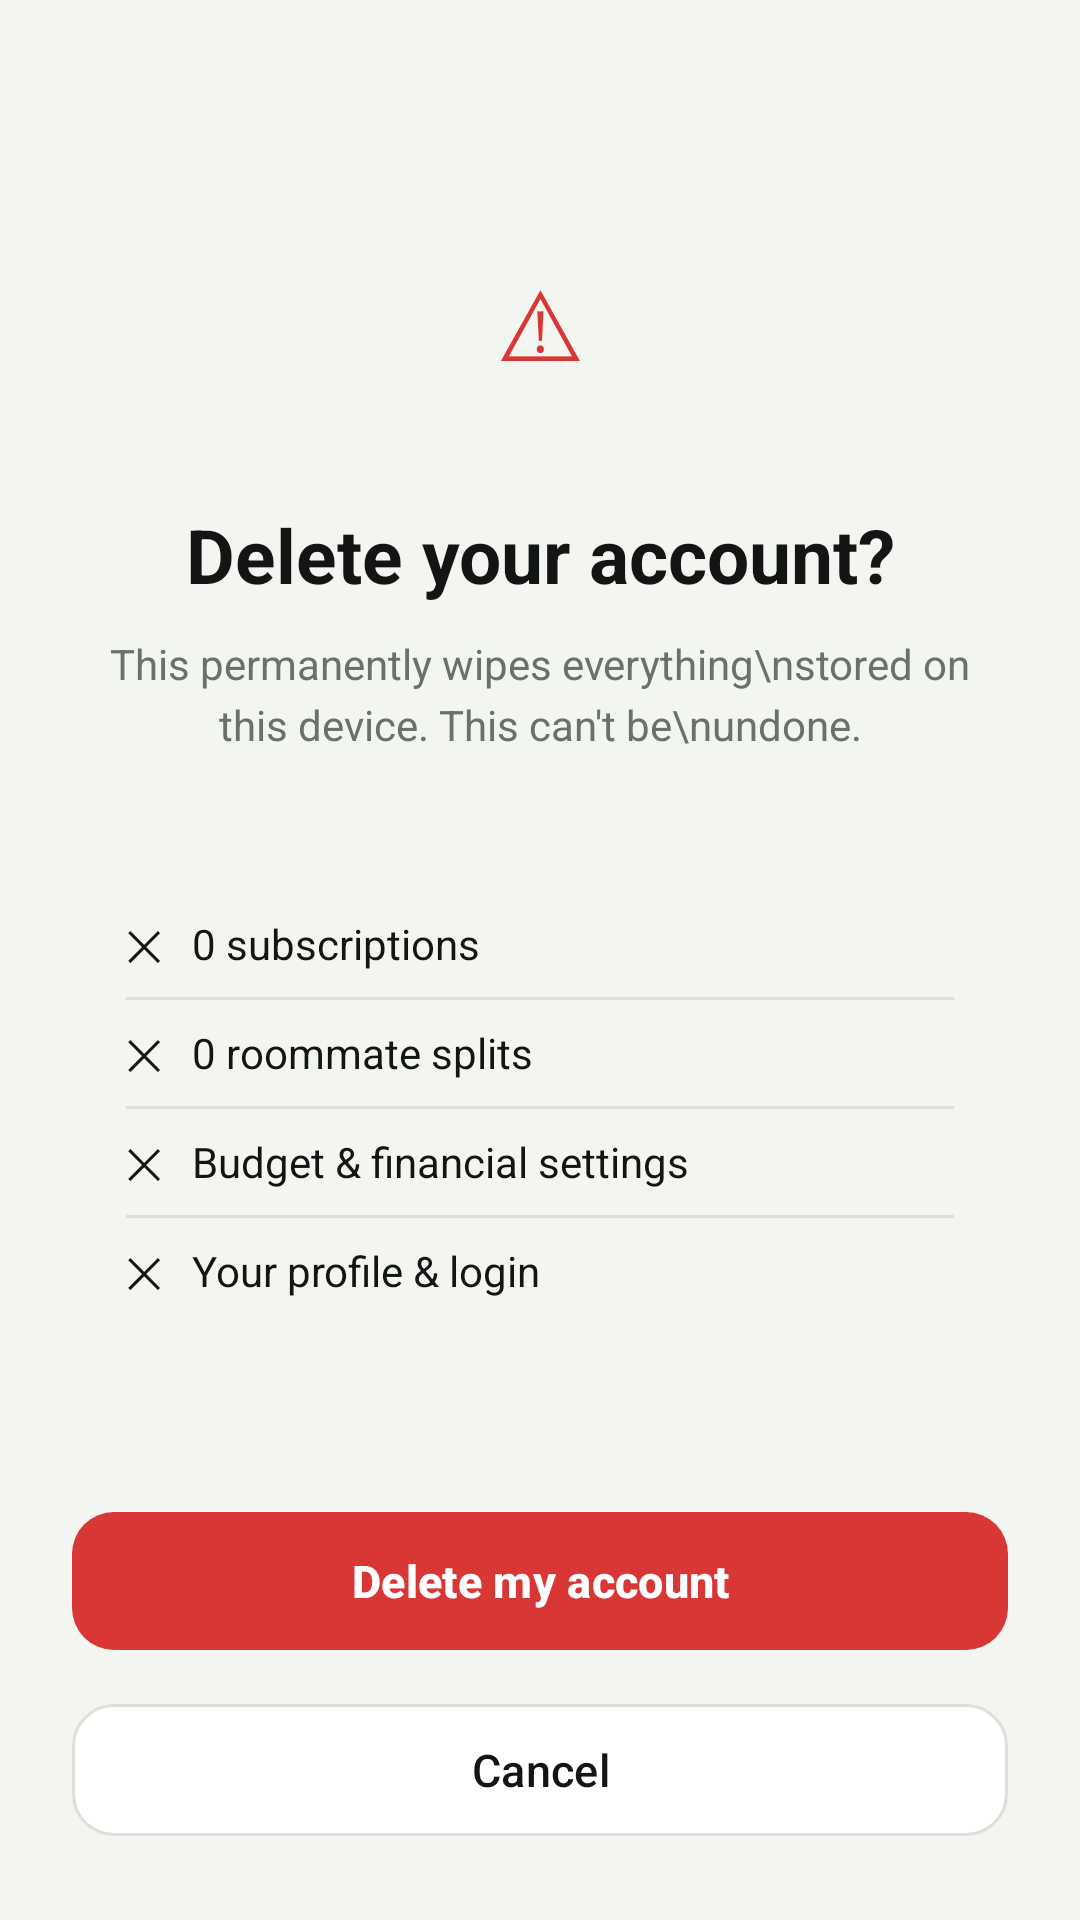

This screen was rendered from an Android layout file. Write that file and the resources it references.
<!-- AndroidManifest.xml: application theme Theme.SubGuard -->
<!-- res/layout/fragment_delete_account.xml -->
<?xml version="1.0" encoding="utf-8"?>
<ScrollView xmlns:android="http://schemas.android.com/apk/res/android"
    xmlns:app="http://schemas.android.com/apk/res-auto"
    android:layout_width="match_parent"
    android:layout_height="match_parent"
    android:background="@color/app_background"
    android:fillViewport="true">

    <LinearLayout
        android:layout_width="match_parent"
        android:layout_height="wrap_content"
        android:gravity="center_horizontal"
        android:orientation="vertical"
        android:padding="24dp">

        
        <TextView
            android:layout_width="72dp"
            android:layout_height="72dp"
            android:layout_marginTop="48dp"
            android:background="@drawable/bg_pill_red"
            android:gravity="center"
            android:text="⚠"
            android:textColor="@color/danger_red"
            android:textSize="32sp" />

        <TextView
            android:layout_width="match_parent"
            android:layout_height="wrap_content"
            android:layout_marginTop="24dp"
            android:gravity="center"
            android:text="Delete your account?"
            android:textColor="@color/text_primary"
            android:textSize="25sp"
            android:textStyle="bold" />

        <TextView
            android:layout_width="match_parent"
            android:layout_height="wrap_content"
            android:layout_marginTop="10dp"
            android:gravity="center"
            android:lineSpacingExtra="4dp"
            android:text="This permanently wipes everything\nstored on this device. This can't be\nundone."
            android:textColor="@color/text_secondary"
            android:textSize="14sp" />

        
        <LinearLayout
            android:layout_width="match_parent"
            android:layout_height="wrap_content"
            android:layout_marginTop="28dp"
            android:background="@drawable/bg_card_rounded"
            android:orientation="vertical"
            android:padding="18dp">

            <TextView
                android:id="@+id/tv_delete_subscriptions_count"
                android:layout_width="match_parent"
                android:layout_height="wrap_content"
                android:paddingVertical="8dp"
                android:text="✕   0 subscriptions"
                android:textColor="@color/text_primary"
                android:textSize="14sp" />

            <View
                android:layout_width="match_parent"
                android:layout_height="1dp"
                android:background="@color/card_border" />

            <TextView
                android:id="@+id/tv_delete_splits_count"
                android:layout_width="match_parent"
                android:layout_height="wrap_content"
                android:paddingVertical="8dp"
                android:text="✕   0 roommate splits"
                android:textColor="@color/text_primary"
                android:textSize="14sp" />

            <View
                android:layout_width="match_parent"
                android:layout_height="1dp"
                android:background="@color/card_border" />

            <TextView
                android:layout_width="match_parent"
                android:layout_height="wrap_content"
                android:paddingVertical="8dp"
                android:text="✕   Budget &amp; financial settings"
                android:textColor="@color/text_primary"
                android:textSize="14sp" />

            <View
                android:layout_width="match_parent"
                android:layout_height="1dp"
                android:background="@color/card_border" />

            <TextView
                android:layout_width="match_parent"
                android:layout_height="wrap_content"
                android:paddingVertical="8dp"
                android:text="✕   Your profile &amp; login"
                android:textColor="@color/text_primary"
                android:textSize="14sp" />
        </LinearLayout>

        <Space
            android:layout_width="match_parent"
            android:layout_height="0dp"
            android:layout_weight="1" />

        <com.google.android.material.button.MaterialButton
            android:id="@+id/btn_confirm_delete"
            android:layout_width="match_parent"
            android:layout_height="54dp"
            android:layout_marginTop="32dp"
            android:text="Delete my account"
            android:textAllCaps="false"
            android:textColor="@color/white"
            android:textSize="15sp"
            android:textStyle="bold"
            app:backgroundTint="@color/danger_red"
            app:cornerRadius="14dp" />

        <com.google.android.material.button.MaterialButton
            android:id="@+id/btn_cancel_delete"
            style="@style/Widget.Material3.Button.OutlinedButton"
            android:layout_width="match_parent"
            android:layout_height="52dp"
            android:layout_marginTop="10dp"
            android:text="Cancel"
            android:textAllCaps="false"
            android:textColor="@color/text_primary"
            android:textSize="15sp"
            app:backgroundTint="@color/card_background"
            app:cornerRadius="14dp"
            app:strokeColor="@color/card_border" />

    </LinearLayout>
</ScrollView>
<!-- resources referenced by this layout -->
<resources>
  <color name="app_background">#F3F5F0</color>
  <color name="card_background">#FFFFFF</color>
  <color name="card_border">#DCE0D8</color>
  <color name="danger_red">#D93636</color>
  <color name="text_primary">#121513</color>
  <color name="text_secondary">#69716A</color>
  <color name="white">#FFFFFFFF</color>
  <style name="Theme.SubGuard" parent="Base.Theme.SubGuard" />
  <style name="Base.Theme.SubGuard" parent="Theme.Material3.DayNight.NoActionBar">
          <item name="colorPrimary">@color/primary_green</item>
          <item name="colorOnPrimary">@color/button_on_green</item>
          <item name="android:statusBarColor">@color/app_background</item>
          <item name="android:navigationBarColor">@color/card_background</item>
          <item name="android:windowBackground">@color/app_background</item>
      </style>
  <color name="primary_green">#34D17A</color>
  <color name="button_on_green">#0B1A10</color>
</resources>
